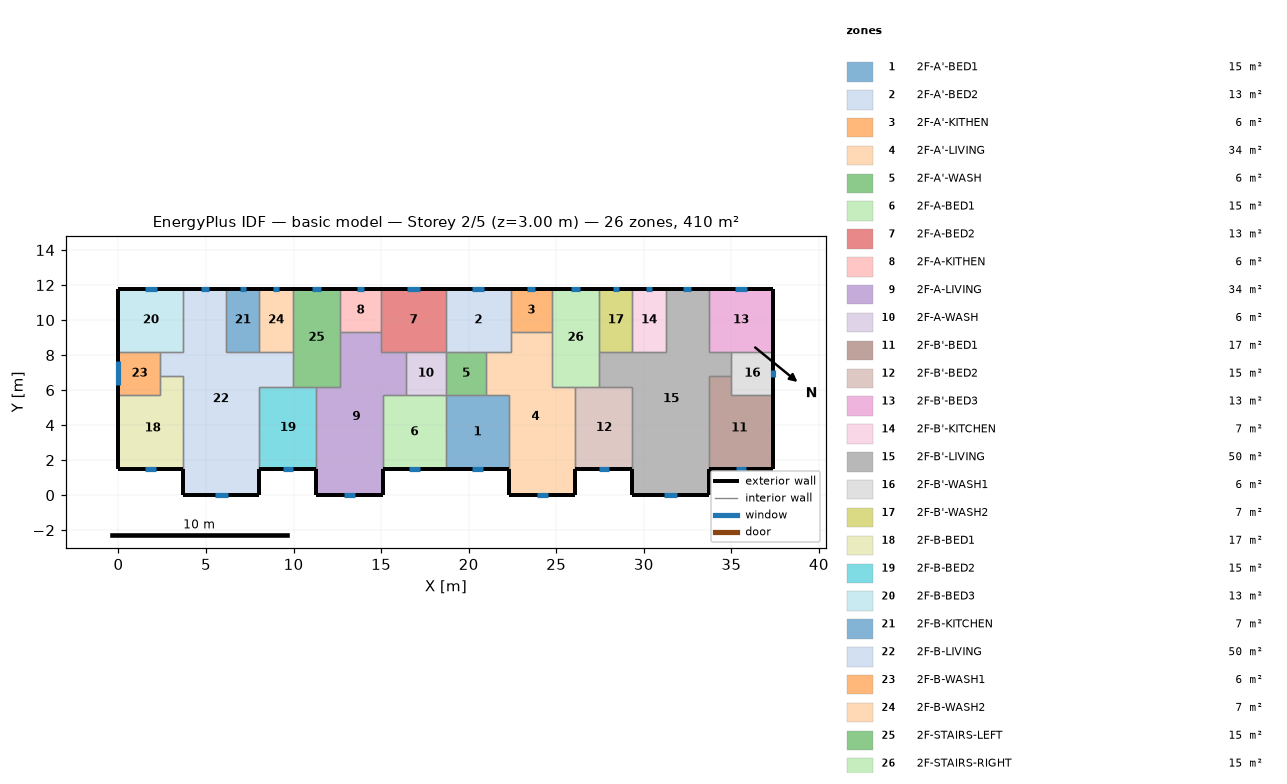
=== STOREY PLAN SPEC (per zone: floor XY polygon, exterior-wall plan segments, windows/doors) ===
zone 1: 2F-A'-BED1  (15.1 m²)
  floor: (18.70, 5.70) (22.30, 5.70) (22.30, 1.50) (18.70, 1.50)
  exterior wall: (18.70, 1.50) – (22.30, 1.50)  [3.6 m]
    window: (20.20, 1.50) – (20.80, 1.50)  [0.9 m²]
  interior walls: 4
zone 2: 2F-A'-BED2  (13.3 m²)
  floor: (18.70, 11.80) (22.40, 11.80) (22.40, 8.20) (18.70, 8.20)
  exterior wall: (22.40, 11.80) – (18.70, 11.80)  [3.7 m]
    window: (20.90, 11.80) – (20.20, 11.80)  [1.0 m²]
  interior walls: 5
zone 3: 2F-A'-KITHEN  (5.9 m²)
  floor: (24.75, 11.80) (24.75, 9.31) (22.40, 9.31) (22.40, 11.80)
  exterior wall: (24.75, 11.80) – (22.40, 11.80)  [2.3 m]
    window: (23.80, 11.80) – (23.35, 11.80)  [0.7 m²]
  interior walls: 3
zone 4: 2F-A'-LIVING  (34.3 m²)
  floor: (22.40, 9.31) (24.75, 9.31) (24.75, 6.20) (26.10, 6.20) (26.10, 0.00) (22.30, 0.00) (22.30, 5.70) (21.00, 5.70) (21.00, 8.20) (22.40, 8.20)
  exterior wall: (22.30, 1.50) – (22.30, 0.00)  [1.5 m]
  exterior wall: (26.10, 0.00) – (26.10, 1.50)  [1.5 m]
  exterior wall: (22.30, 0.00) – (26.10, 0.00)  [3.8 m]
    window: (23.88, 0.00) – (24.52, 0.00)  [1.0 m²]
  interior walls: 9
zone 5: 2F-A'-WASH  (5.7 m²)
  floor: (21.00, 8.20) (21.00, 5.70) (18.70, 5.70) (18.70, 8.20)
  interior walls: 4
zone 6: 2F-A-BED1  (15.1 m²)
  floor: (15.10, 5.70) (18.70, 5.70) (18.70, 1.50) (15.10, 1.50)
  exterior wall: (15.10, 1.50) – (18.70, 1.50)  [3.6 m]
    window: (16.60, 1.50) – (17.20, 1.50)  [0.9 m²]
  interior walls: 4
zone 7: 2F-A-BED2  (13.3 m²)
  floor: (18.70, 11.80) (18.70, 8.20) (15.00, 8.20) (15.00, 11.80)
  exterior wall: (18.70, 11.80) – (15.00, 11.80)  [3.7 m]
    window: (17.20, 11.80) – (16.50, 11.80)  [1.0 m²]
  interior walls: 5
zone 8: 2F-A-KITHEN  (5.9 m²)
  floor: (15.00, 11.80) (15.00, 9.31) (12.65, 9.31) (12.65, 11.80)
  exterior wall: (15.00, 11.80) – (12.65, 11.80)  [2.3 m]
    window: (14.05, 11.80) – (13.60, 11.80)  [0.7 m²]
  interior walls: 3
zone 9: 2F-A-LIVING  (34.3 m²)
  floor: (12.65, 9.31) (15.00, 9.31) (15.00, 8.20) (16.40, 8.20) (16.40, 5.70) (15.10, 5.70) (15.10, 0.00) (11.30, 0.00) (11.30, 6.20) (12.65, 6.20)
  exterior wall: (11.30, 1.50) – (11.30, 0.00)  [1.5 m]
  exterior wall: (15.10, 0.00) – (15.10, 1.50)  [1.5 m]
  exterior wall: (11.30, 0.00) – (15.10, 0.00)  [3.8 m]
    window: (12.88, 0.00) – (13.52, 0.00)  [1.0 m²]
  interior walls: 9
zone 10: 2F-A-WASH  (5.7 m²)
  floor: (18.70, 8.20) (18.70, 5.70) (16.40, 5.70) (16.40, 8.20)
  interior walls: 4
zone 11: 2F-B'-BED1  (17.0 m²)
  floor: (35.00, 6.80) (35.00, 5.70) (37.40, 5.70) (37.40, 1.50) (33.70, 1.50) (33.70, 6.80)
  exterior wall: (33.70, 1.50) – (37.40, 1.50)  [3.7 m]
    window: (35.24, 1.50) – (35.86, 1.50)  [0.9 m²]
  exterior wall: (37.40, 1.50) – (37.40, 5.70)  [4.2 m]
  interior walls: 4
zone 12: 2F-B'-BED2  (15.3 m²)
  floor: (26.10, 6.20) (29.35, 6.20) (29.35, 1.50) (26.10, 1.50)
  exterior wall: (26.10, 1.50) – (29.35, 1.50)  [3.3 m]
    window: (27.45, 1.50) – (28.00, 1.50)  [0.8 m²]
  interior walls: 4
zone 13: 2F-B'-BED3  (13.3 m²)
  floor: (37.40, 11.80) (37.40, 8.20) (33.70, 8.20) (33.70, 11.80)
  exterior wall: (37.40, 8.20) – (37.40, 11.80)  [3.6 m]
  exterior wall: (37.40, 11.80) – (33.70, 11.80)  [3.7 m]
    window: (35.90, 11.80) – (35.20, 11.80)  [1.0 m²]
  interior walls: 3
zone 14: 2F-B'-KITCHEN  (6.8 m²)
  floor: (29.35, 11.80) (31.25, 11.80) (31.25, 8.20) (29.35, 8.20)
  exterior wall: (31.25, 11.80) – (29.35, 11.80)  [1.9 m]
    window: (30.48, 11.80) – (30.12, 11.80)  [0.5 m²]
  interior walls: 3
zone 15: 2F-B'-LIVING  (50.1 m²)
  floor: (31.25, 11.80) (33.70, 11.80) (33.70, 8.20) (35.00, 8.20) (35.00, 6.80) (33.70, 6.80) (33.70, 0.00) (29.35, 0.00) (29.35, 6.20) (27.45, 6.20) (27.45, 8.20) (31.25, 8.20)
  exterior wall: (29.35, 1.50) – (29.35, 0.00)  [1.5 m]
  exterior wall: (33.70, 11.80) – (31.25, 11.80)  [2.5 m]
    window: (32.70, 11.80) – (32.25, 11.80)  [0.7 m²]
  exterior wall: (33.70, 0.00) – (33.70, 1.50)  [1.5 m]
  exterior wall: (29.35, 0.00) – (33.70, 0.00)  [4.4 m]
    window: (31.16, 0.00) – (31.89, 0.00)  [1.1 m²]
  interior walls: 11
zone 16: 2F-B'-WASH1  (6.0 m²)
  floor: (37.40, 8.20) (37.40, 5.70) (35.00, 5.70) (35.00, 8.20)
  exterior wall: (37.40, 5.70) – (37.40, 8.20)  [2.5 m]
    window: (37.40, 6.75) – (37.40, 7.15)  [0.6 m²]
  interior walls: 4
zone 17: 2F-B'-WASH2  (6.8 m²)
  floor: (27.45, 11.80) (29.35, 11.80) (29.35, 8.20) (27.45, 8.20)
  exterior wall: (29.35, 11.80) – (27.45, 11.80)  [1.9 m]
    window: (28.58, 11.80) – (28.22, 11.80)  [0.5 m²]
  interior walls: 3
zone 18: 2F-B-BED1  (17.0 m²)
  floor: (2.40, 6.80) (3.70, 6.80) (3.70, 1.50) (0.00, 1.50) (0.00, 5.70) (2.40, 5.70)
  exterior wall: (0.00, 1.50) – (3.70, 1.50)  [3.7 m]
    window: (1.54, 1.50) – (2.16, 1.50)  [0.9 m²]
  exterior wall: (0.00, 5.70) – (0.00, 1.50)  [4.2 m]
  interior walls: 4
zone 19: 2F-B-BED2  (15.3 m²)
  floor: (8.05, 6.20) (11.30, 6.20) (11.30, 1.50) (8.05, 1.50)
  exterior wall: (8.05, 1.50) – (11.30, 1.50)  [3.3 m]
    window: (9.40, 1.50) – (9.95, 1.50)  [0.8 m²]
  interior walls: 4
zone 20: 2F-B-BED3  (13.3 m²)
  floor: (0.00, 11.80) (3.70, 11.80) (3.70, 8.20) (0.00, 8.20)
  exterior wall: (3.70, 11.80) – (0.00, 11.80)  [3.7 m]
    window: (2.20, 11.80) – (1.50, 11.80)  [1.0 m²]
  exterior wall: (0.00, 11.80) – (0.00, 8.20)  [3.6 m]
  interior walls: 3
zone 21: 2F-B-KITCHEN  (6.8 m²)
  floor: (8.05, 11.80) (8.05, 8.20) (6.15, 8.20) (6.15, 11.80)
  exterior wall: (8.05, 11.80) – (6.15, 11.80)  [1.9 m]
    window: (7.28, 11.80) – (6.92, 11.80)  [0.5 m²]
  interior walls: 3
zone 22: 2F-B-LIVING  (50.1 m²)
  floor: (3.70, 11.80) (6.15, 11.80) (6.15, 8.20) (9.95, 8.20) (9.95, 6.20) (8.05, 6.20) (8.05, 0.00) (3.70, 0.00) (3.70, 6.80) (2.40, 6.80) (2.40, 8.20) (3.70, 8.20)
  exterior wall: (6.15, 11.80) – (3.70, 11.80)  [2.5 m]
    window: (5.15, 11.80) – (4.70, 11.80)  [0.7 m²]
  exterior wall: (8.05, 0.00) – (8.05, 1.50)  [1.5 m]
  exterior wall: (3.70, 0.00) – (8.05, 0.00)  [4.3 m]
    window: (5.51, 0.00) – (6.24, 0.00)  [1.1 m²]
  exterior wall: (3.70, 1.50) – (3.70, 0.00)  [1.5 m]
  interior walls: 11
zone 23: 2F-B-WASH1  (6.0 m²)
  floor: (2.40, 8.20) (2.40, 5.70) (0.00, 5.70) (0.00, 8.20)
  exterior wall: (0.00, 8.20) – (0.00, 5.70)  [2.5 m]
    window: (0.00, 7.64) – (0.00, 6.26)  [2.1 m²]
  interior walls: 4
zone 24: 2F-B-WASH2  (6.8 m²)
  floor: (9.95, 11.80) (9.95, 8.20) (8.05, 8.20) (8.05, 11.80)
  exterior wall: (9.95, 11.80) – (8.05, 11.80)  [1.9 m]
    window: (9.18, 11.80) – (8.82, 11.80)  [0.5 m²]
  interior walls: 3
zone 25: 2F-STAIRS-LEFT  (15.1 m²)
  floor: (9.95, 11.80) (12.65, 11.80) (12.65, 6.20) (9.95, 6.20)
  exterior wall: (12.65, 11.80) – (9.95, 11.80)  [2.7 m]
    window: (11.55, 11.80) – (11.05, 11.80)  [0.8 m²]
  interior walls: 6
zone 26: 2F-STAIRS-RIGHT  (15.1 m²)
  floor: (27.45, 11.80) (27.45, 6.20) (24.75, 6.20) (24.75, 11.80)
  exterior wall: (27.45, 11.80) – (24.75, 11.80)  [2.7 m]
    window: (26.35, 11.80) – (25.85, 11.80)  [0.8 m²]
  interior walls: 6

=== DERIVED (storey summary) ===
Building: basic model
Storey: 2 of 5  (floor level z = 3.00 m)
Storey gross floor area: 409.7 m²
Zones on this storey: 26
  - 2F-A'-BED1: floor 15.1 m²; exterior wall 3.6 m (10.8 m²); 1 window(s) 0.9 m²; WWR 8.4%
  - 2F-A'-BED2: floor 13.3 m²; exterior wall 3.7 m (11.1 m²); 1 window(s) 1.0 m²; WWR 9.4%
  - 2F-A'-KITHEN: floor 5.9 m²; exterior wall 2.3 m (7.0 m²); 1 window(s) 0.7 m²; WWR 9.4%
  - 2F-A'-LIVING: floor 34.3 m²; exterior wall 6.8 m (20.4 m²); 1 window(s) 1.0 m²; WWR 4.7%
  - 2F-A'-WASH: floor 5.7 m²
  - 2F-A-BED1: floor 15.1 m²; exterior wall 3.6 m (10.8 m²); 1 window(s) 0.9 m²; WWR 8.4%
  - 2F-A-BED2: floor 13.3 m²; exterior wall 3.7 m (11.1 m²); 1 window(s) 1.0 m²; WWR 9.4%
  - 2F-A-KITHEN: floor 5.9 m²; exterior wall 2.3 m (7.0 m²); 1 window(s) 0.7 m²; WWR 9.4%
  - 2F-A-LIVING: floor 34.3 m²; exterior wall 6.8 m (20.4 m²); 1 window(s) 1.0 m²; WWR 4.7%
  - 2F-A-WASH: floor 5.7 m²
  - 2F-B'-BED1: floor 17.0 m²; exterior wall 7.9 m (23.7 m²); 1 window(s) 0.9 m²; WWR 3.9%
  - 2F-B'-BED2: floor 15.3 m²; exterior wall 3.3 m (9.8 m²); 1 window(s) 0.8 m²; WWR 8.4%
  - 2F-B'-BED3: floor 13.3 m²; exterior wall 7.3 m (21.9 m²); 1 window(s) 1.0 m²; WWR 4.8%
  - 2F-B'-KITCHEN: floor 6.8 m²; exterior wall 1.9 m (5.7 m²); 1 window(s) 0.5 m²; WWR 9.4%
  - 2F-B'-LIVING: floor 50.1 m²; exterior wall 9.8 m (29.4 m²); 2 window(s) 1.8 m²; WWR 6.1%
  - 2F-B'-WASH1: floor 6.0 m²; exterior wall 2.5 m (7.5 m²); 1 window(s) 0.6 m²; WWR 7.9%
  - 2F-B'-WASH2: floor 6.8 m²; exterior wall 1.9 m (5.7 m²); 1 window(s) 0.5 m²; WWR 9.4%
  - 2F-B-BED1: floor 17.0 m²; exterior wall 7.9 m (23.7 m²); 1 window(s) 0.9 m²; WWR 3.9%
  - 2F-B-BED2: floor 15.3 m²; exterior wall 3.3 m (9.8 m²); 1 window(s) 0.8 m²; WWR 8.4%
  - 2F-B-BED3: floor 13.3 m²; exterior wall 7.3 m (21.9 m²); 1 window(s) 1.0 m²; WWR 4.8%
  - 2F-B-KITCHEN: floor 6.8 m²; exterior wall 1.9 m (5.7 m²); 1 window(s) 0.5 m²; WWR 9.4%
  - 2F-B-LIVING: floor 50.1 m²; exterior wall 9.8 m (29.4 m²); 2 window(s) 1.8 m²; WWR 6.1%
  - 2F-B-WASH1: floor 6.0 m²; exterior wall 2.5 m (7.5 m²); 1 window(s) 2.1 m²; WWR 27.4%
  - 2F-B-WASH2: floor 6.8 m²; exterior wall 1.9 m (5.7 m²); 1 window(s) 0.5 m²; WWR 9.4%
  - 2F-STAIRS-LEFT: floor 15.1 m²; exterior wall 2.7 m (8.1 m²); 1 window(s) 0.8 m²; WWR 9.4%
  - 2F-STAIRS-RIGHT: floor 15.1 m²; exterior wall 2.7 m (8.1 m²); 1 window(s) 0.8 m²; WWR 9.4%
Zone adjacency (shared interzone walls):
  - 2F-A'-BED1 ↔ 2F-A'-LIVING
  - 2F-A'-BED1 ↔ 2F-A'-WASH
  - 2F-A'-BED1 ↔ 2F-A-BED1
  - 2F-A'-BED2 ↔ 2F-A'-KITHEN
  - 2F-A'-BED2 ↔ 2F-A'-LIVING
  - 2F-A'-BED2 ↔ 2F-A'-WASH
  - 2F-A'-BED2 ↔ 2F-A-BED2
  - 2F-A'-KITHEN ↔ 2F-A'-LIVING
  - 2F-A'-KITHEN ↔ 2F-STAIRS-RIGHT
  - 2F-A'-LIVING ↔ 2F-A'-WASH
  - 2F-A'-LIVING ↔ 2F-B'-BED2
  - 2F-A'-LIVING ↔ 2F-STAIRS-RIGHT
  - 2F-A'-WASH ↔ 2F-A-WASH
  - 2F-A-BED1 ↔ 2F-A-LIVING
  - 2F-A-BED1 ↔ 2F-A-WASH
  - 2F-A-BED2 ↔ 2F-A-KITHEN
  - 2F-A-BED2 ↔ 2F-A-LIVING
  - 2F-A-BED2 ↔ 2F-A-WASH
  - 2F-A-KITHEN ↔ 2F-A-LIVING
  - 2F-A-KITHEN ↔ 2F-STAIRS-LEFT
  - 2F-A-LIVING ↔ 2F-A-WASH
  - 2F-A-LIVING ↔ 2F-B-BED2
  - 2F-A-LIVING ↔ 2F-STAIRS-LEFT
  - 2F-B'-BED1 ↔ 2F-B'-LIVING
  - 2F-B'-BED1 ↔ 2F-B'-WASH1
  - 2F-B'-BED2 ↔ 2F-B'-LIVING
  - 2F-B'-BED2 ↔ 2F-STAIRS-RIGHT
  - 2F-B'-BED3 ↔ 2F-B'-LIVING
  - 2F-B'-BED3 ↔ 2F-B'-WASH1
  - 2F-B'-KITCHEN ↔ 2F-B'-LIVING
  - 2F-B'-KITCHEN ↔ 2F-B'-WASH2
  - 2F-B'-LIVING ↔ 2F-B'-WASH1
  - 2F-B'-LIVING ↔ 2F-B'-WASH2
  - 2F-B'-LIVING ↔ 2F-STAIRS-RIGHT
  - 2F-B'-WASH2 ↔ 2F-STAIRS-RIGHT
  - 2F-B-BED1 ↔ 2F-B-LIVING
  - 2F-B-BED1 ↔ 2F-B-WASH1
  - 2F-B-BED2 ↔ 2F-B-LIVING
  - 2F-B-BED2 ↔ 2F-STAIRS-LEFT
  - 2F-B-BED3 ↔ 2F-B-LIVING
  - 2F-B-BED3 ↔ 2F-B-WASH1
  - 2F-B-KITCHEN ↔ 2F-B-LIVING
  - 2F-B-KITCHEN ↔ 2F-B-WASH2
  - 2F-B-LIVING ↔ 2F-B-WASH1
  - 2F-B-LIVING ↔ 2F-B-WASH2
  - 2F-B-LIVING ↔ 2F-STAIRS-LEFT
  - 2F-B-WASH2 ↔ 2F-STAIRS-LEFT